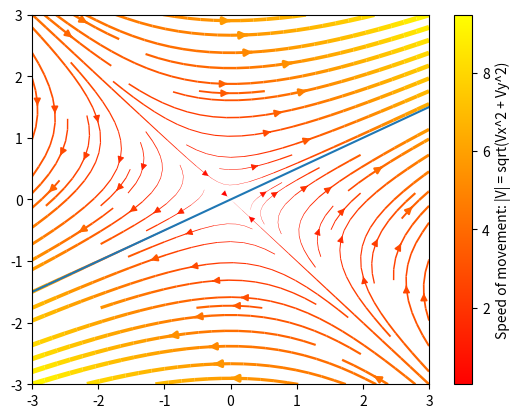

The script that saved this image: (Note: this script raises an exception after producing the figure.)
#!/usr/bin/python
import matplotlib.pyplot as plt
import numpy as np
from numpy import linalg

#plot will plot from -xWindow to +xWindow horizontally, and from -yWindow to +yWindow vertically
# {x | -xWindow < x < +xWindow}
# {y | -yWindow < y < +yWindow}
xWindow = 3
yWindow = 3 #Bug: Currently, the plot gets messed up if plotting the eigenvectors when xWindow > yWindow, and the eigenvector goes beyond window of streamplot
plotEigenvectors = True

#imaginary:
#str = "0 -1 1 -1"

#real:
str = "1 2 1 0"

str_matrix = str.split()
nn_matrix = [int(str_matrix[i]) for i in range (0, len(str_matrix))]
total_cells = len(nn_matrix)	# counts how many cells are in matrix
row_cells = int(total_cells**0.5)	# square root of number of cells is number of rows
A = [nn_matrix[i:i+row_cells] for i in range (0, total_cells, row_cells)]
print("matrix is: ")
print(A)
print("\n")


#getting eigenvectors and eigenvalues:
egvals, eigvects = linalg.eig(A)
print ("Eigenvalues:\n")
print (egvals)


#reverse eigenvalues so they match the order of eigenvectors:
print ("reverse eigenvalue array so they are in order of eigenvectors:\n")
eigvalues = egvals#[::-1]	#"eigvalues" is in reverse order, but later code needs it this way to plot the eigenvector diagram
egvals = egvals[::-1]	#"egvals" is reversed, and is used to print eigenvalues. This is in the correct order
print("eigenvalues: ", egvals)

#normailize the eigenvector:

#rotate the eigenvector to make each row a vector:
#print ("rotate:\n")
#eigvects = zip(*eigvects[::-1])
#print(eigvects)

#for i in range (0, len(eigvects)):
#	for j in range (1, len(eigvects)):
#		for 
#	for j in range (0, len(eigvects)):
#		eigvects[0][j] = 1
	

print ("\nEigenvectors:\n")
print (eigvects)
'''
for vect in eigvects:
	for val in vect:
		val = val/vect[0]
'''		

#normalize eigenvectors so first item in each vector is 1 (useful for homework problems with "nice" numbers)
print ("Normalized: \n")
for j in range (0, len(eigvects)):
	
	for i in range (1, len(eigvects[j])):
		eigvects[i][j] = eigvects[i][j] /eigvects[0][j] 
	eigvects[0][j]  = 1
print (eigvects)

print ("rotated 90 degrees so each row is a vector:\n")
print (np.rot90(eigvects))


#********************Make the Stream Plot:***************

y, x = np.mgrid[-1*yWindow:yWindow:100j, -xWindow:xWindow:100j]
Vx = (A[0][0]*x) + (A[0][1]*y)
Vy = (A[1][0]*x) + (A[1][1]*y)
speed = np.sqrt(Vx*Vx + Vy*Vy)

lw = 4*speed/speed.max()	#set line width to be proportional to speed
fig0, ax0 = plt.subplots()
strm = ax0.streamplot(x, y, Vx, Vy, color=speed, linewidth=lw, cmap=plt.cm.autumn)
cbar = fig0.colorbar(strm.lines)
cbar.set_label("Speed of movement: |V| = sqrt(Vx^2 + Vy^2)")

#fig1, (ax1, ax2) = plt.subplots(ncols=2)
#ax1.streamplot(X, Y, U, V, density=[0.5, 1])

#lw = 5*speed / speed.max()
#ax2.streamplot(X, Y, U, V, density=0.6, color='k', linewidth=lw)


#**********************************PLOTTING THE EIGENVECTORS (IF REAL)***************************************************************:
# - first, each eigenvector is plotted as a line
# - second, overlapping arrows are drawn over the eigenvector to show direction

#Check if the number is complex:
isComplex = False
for i in range (0, len(eigvalues)):
	if (isinstance(eigvalues[i], complex)):
		isComplex = True
		break;
if (isComplex):
	print("Complex Eigenvalues, so can't draw eigenvectors\n")
elif(plotEigenvectors == False):
	print("EigenVector plotting is turned off\n")
else:
	#each eigenvector is a line through the origin, taking the form y = m*x. So calculate "m", "x", and "y"
	
	#calculate the slopes of the lines:
	print ("slopes:\n")
	m = [(eigvects[1][i]/eigvects[0][i]) for i in range (0, row_cells)]
	print(m)
	
	# FINDING X AND Y VALUES
	#find the x values of the eigenvector line:
	print ("x values:\n")
	#x1 = [i  for i in range (-10, 10)]
	x1 = [-xWindow, 0, xWindow]
	print(x1)

	#Find Y-values of each eigenvector line, for every eigenvector in eigvects:
	yVals = [x1 for i in range (0, row_cells)]
	print("yVals array: ", yVals)
	for i in range(0, len(eigvects)):
		y = [x1[i] for i in range(0, len(x1))] 	#[0 for i in range (0, len(x1))]	#pre-allocate y
		for j in range (0, len(x1)):
			y[j] =  m[i] * x1[j]
		print ("y values for eigenvector #", i, "are:", y)
		print ("x1 values for eigenvector #", i, "are:", x1)
		print ("\n")
		yVals[i] = y
	
	#ax = plt.axes()
	for i in range (0, len(eigvects)):
		plt.plot(x1, yVals[i])	#plot each eigenvector as a line
		#startPoint = [0, 0]
		#outerPoint = [0, 0]
		outerPoint = [x1[len(x1) - 1], yVals[i][len(y) - 1]]
		
		# draw arrow outward if eigenvalue is positive, but inward if eigenvalue is negative
		if (eigvalues[i] >= 0):
			print ("eig", i, " is: ", eigvalues[i])
			# let startpoint be (0,0) and endpoint be (x1[len(x1) - 1], y[len(y) - 1])
			plt.annotate(s='', xy=(  outerPoint[0],     outerPoint[1]),   xytext=(-1 *outerPoint[0],  -1*outerPoint[1]), arrowprops=dict(arrowstyle='<->'))
			plt.annotate(s='', xy=(2*outerPoint[0]/3, 2*outerPoint[1]/3), xytext=(-2*outerPoint[0]/3, -2*outerPoint[1]/3), arrowprops=dict(arrowstyle='<->'))
			plt.annotate(s='', xy=(  outerPoint[0]/3,   outerPoint[1]/3), xytext=(-1*outerPoint[0]/3, -1*outerPoint[1]/3), arrowprops=dict(arrowstyle='<->'))
		else:
			# let startpoint be (x1[len(x1) - 1], y[len(y) - 1]) and endpoint be (0,0)
			#startPoint = [x1[len(x1) - 1], y[len(y) - 1]]
			
			#draw 3 arrows on one side pointing to origin
			plt.annotate(s='', xy=(                0,                 0), xytext=(  outerPoint[0],     outerPoint[1]), arrowprops=dict(arrowstyle='->'))
			plt.annotate(s='', xy=(  outerPoint[0]/3,   outerPoint[1]/3), xytext=(  outerPoint[0],     outerPoint[1]), arrowprops=dict(arrowstyle='->'))
			plt.annotate(s='', xy=(2*outerPoint[0]/3, 2*outerPoint[1]/3), xytext=(  outerPoint[0],     outerPoint[1]), arrowprops=dict(arrowstyle='->'))
			
			#draw 3 arrows on other side pointing to origin
			plt.annotate(s='', xy=(                 0,                  0), xytext=(-1*outerPoint[0],   -1*outerPoint[1]), arrowprops=dict(arrowstyle='->'))
			plt.annotate(s='', xy=(-1*outerPoint[0]/3, -1*outerPoint[1]/3), xytext=(-1*outerPoint[0],   -1*outerPoint[1]), arrowprops=dict(arrowstyle='->'))
			plt.annotate(s='', xy=(-2*outerPoint[0]/3, -2*outerPoint[1]/3), xytext=(-1*outerPoint[0],   -1*outerPoint[1]), arrowprops=dict(arrowstyle='->'))

plt.title ("Phase portrait:")
plt.ylabel("Y(t) value")
plt.xlabel("X(t) value")
plt.show()